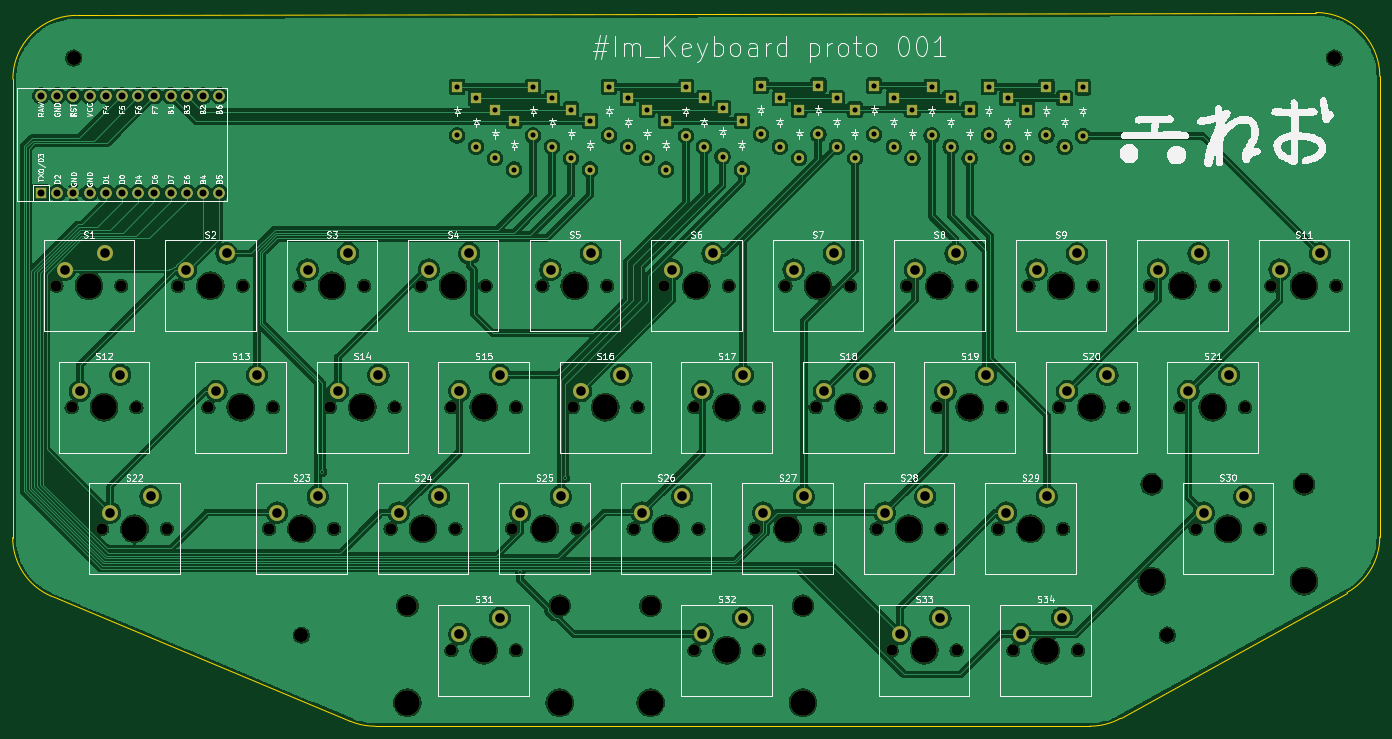
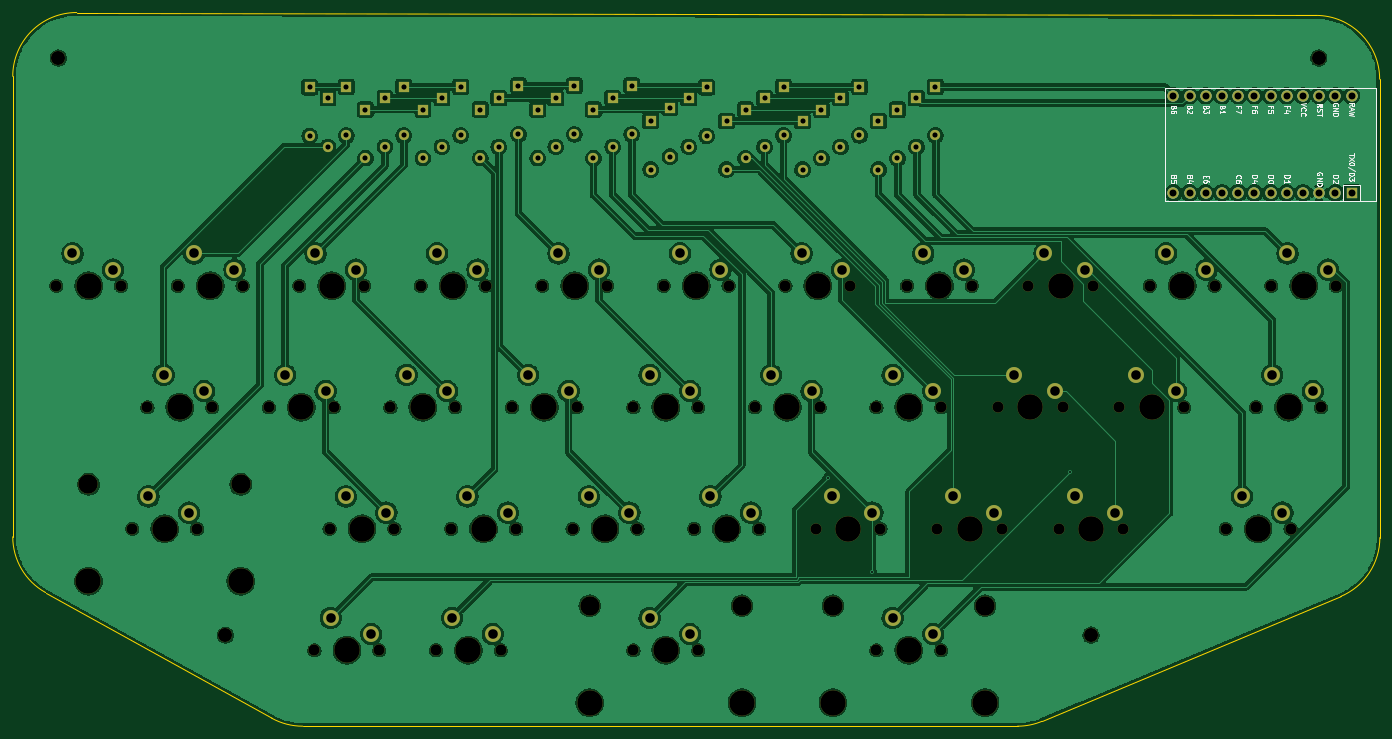
Circuit board: 11 layer files. Board 214.3 x 111.9 mm.
- bottom_copper: #im_keyboard-B_Cu.gbl (459380 bytes)
- bottom_mask: #im_keyboard-B_Mask.gbs (9307 bytes)
- paste: #im_keyboard-B_Paste.gbp (508 bytes)
- bottom_silk: #im_keyboard-B_Silkscreen.gbo (39579 bytes)
- outline: #im_keyboard-Edge_Cuts.gm1 (1371 bytes)
- top_copper: #im_keyboard-F_Cu.gtl (503692 bytes)
- top_mask: #im_keyboard-F_Mask.gts (9307 bytes)
- paste: #im_keyboard-F_Paste.gtp (508 bytes)
- top_silk: #im_keyboard-F_Silkscreen.gto (156669 bytes)
- drill: #im_keyboard-NPTH.drl (2707 bytes)
- drill: #im_keyboard-PTH.drl (3277 bytes)

=== bottom_copper: #im_keyboard-B_Cu.gbl (459380 bytes, source omitted) ===
=== bottom_mask: #im_keyboard-B_Mask.gbs (9307 bytes, source omitted) ===
=== paste: #im_keyboard-B_Paste.gbp ===
G04 #@! TF.GenerationSoftware,KiCad,Pcbnew,10.0.4*
G04 #@! TF.CreationDate,2026-07-09T13:35:05-06:00*
G04 #@! TF.ProjectId,#im_keyboard,23696d5f-6b65-4796-926f-6172642e6b69,rev?*
G04 #@! TF.SameCoordinates,Original*
G04 #@! TF.FileFunction,Paste,Bot*
G04 #@! TF.FilePolarity,Positive*
%FSLAX46Y46*%
G04 Gerber Fmt 4.6, Leading zero omitted, Abs format (unit mm)*
G04 Created by KiCad (PCBNEW 10.0.4) date 2026-07-09 13:35:05*
%MOMM*%
%LPD*%
G01*
G04 APERTURE LIST*
G04 APERTURE END LIST*
M02*

=== bottom_silk: #im_keyboard-B_Silkscreen.gbo (39579 bytes, source omitted) ===
=== outline: #im_keyboard-Edge_Cuts.gm1 ===
G04 #@! TF.GenerationSoftware,KiCad,Pcbnew,10.0.4*
G04 #@! TF.CreationDate,2026-07-09T13:35:05-06:00*
G04 #@! TF.ProjectId,#im_keyboard,23696d5f-6b65-4796-926f-6172642e6b69,rev?*
G04 #@! TF.SameCoordinates,Original*
G04 #@! TF.FileFunction,Profile,NP*
%FSLAX46Y46*%
G04 Gerber Fmt 4.6, Leading zero omitted, Abs format (unit mm)*
G04 Created by KiCad (PCBNEW 10.0.4) date 2026-07-09 13:35:05*
%MOMM*%
%LPD*%
G01*
G04 APERTURE LIST*
G04 #@! TA.AperFunction,Profile*
%ADD10C,0.050000*%
G04 #@! TD*
G04 APERTURE END LIST*
D10*
X40476768Y-41424086D02*
X40444459Y-113301738D01*
X40476768Y-41424086D02*
G75*
G02*
X50453650Y-31428614I9999992J-4494D01*
G01*
X46587569Y-122532522D02*
G75*
G02*
X40444457Y-113301738I3856891J9226292D01*
G01*
X46587569Y-122532522D02*
X93399160Y-142101289D01*
X97256049Y-142875000D02*
G75*
G02*
X93399168Y-142101271I51J10000000D01*
G01*
X97256049Y-142875000D02*
X209339990Y-142875000D01*
X214196419Y-141616573D02*
G75*
G02*
X209339990Y-142874983I-4856419J8741673D01*
G01*
X214196419Y-141616573D02*
X249650179Y-121920039D01*
X244770634Y-30979420D02*
X50453650Y-31428608D01*
X244770634Y-30979420D02*
G75*
G02*
X254793807Y-40979393I23166J-9999980D01*
G01*
X254793750Y-113178467D02*
G75*
G02*
X249650198Y-121920074I-9999850J-133D01*
G01*
X254793750Y-113178467D02*
X254793750Y-40979393D01*
M02*

=== top_copper: #im_keyboard-F_Cu.gtl (503692 bytes, source omitted) ===
=== top_mask: #im_keyboard-F_Mask.gts (9307 bytes, source omitted) ===
=== paste: #im_keyboard-F_Paste.gtp ===
G04 #@! TF.GenerationSoftware,KiCad,Pcbnew,10.0.4*
G04 #@! TF.CreationDate,2026-07-09T13:35:05-06:00*
G04 #@! TF.ProjectId,#im_keyboard,23696d5f-6b65-4796-926f-6172642e6b69,rev?*
G04 #@! TF.SameCoordinates,Original*
G04 #@! TF.FileFunction,Paste,Top*
G04 #@! TF.FilePolarity,Positive*
%FSLAX46Y46*%
G04 Gerber Fmt 4.6, Leading zero omitted, Abs format (unit mm)*
G04 Created by KiCad (PCBNEW 10.0.4) date 2026-07-09 13:35:05*
%MOMM*%
%LPD*%
G01*
G04 APERTURE LIST*
G04 APERTURE END LIST*
M02*

=== top_silk: #im_keyboard-F_Silkscreen.gto (156669 bytes, source omitted) ===
=== drill: #im_keyboard-NPTH.drl ===
M48
; DRILL file KiCad 10.0.4 date 2026-07-09T13:34:58
; FORMAT={-:-/ absolute / metric / decimal}
; #@! TF.CreationDate,2026-07-09T13:34:58-06:00
; #@! TF.GenerationSoftware,Kicad,Pcbnew,10.0.4
; #@! TF.FileFunction,NonPlated,1,2,NPTH
FMAT,2
METRIC
; #@! TA.AperFunction,NonPlated,NPTH,ComponentDrill
T1C1.750
; #@! TA.AperFunction,NonPlated,NPTH,ComponentDrill
T2C2.200
; #@! TA.AperFunction,NonPlated,NPTH,ComponentDrill
T3C3.048
; #@! TA.AperFunction,NonPlated,NPTH,ComponentDrill
T4C3.988
; #@! TA.AperFunction,NonPlated,NPTH,ComponentDrill
T5C4.000
%
G90
G05
T1
X47.307Y-73.819
X49.689Y-92.869
X54.451Y-111.919
X57.467Y-73.819
X59.849Y-92.869
X64.611Y-111.919
X66.358Y-73.819
X71.12Y-92.869
X76.517Y-73.819
X80.645Y-111.919
X81.28Y-92.869
X85.407Y-73.819
X90.17Y-92.869
X90.805Y-111.919
X95.567Y-73.819
X99.695Y-111.919
X100.33Y-92.869
X104.42Y-73.819
X109.22Y-92.869
X109.22Y-130.969
X109.855Y-111.919
X114.58Y-73.819
X118.745Y-111.919
X119.38Y-92.869
X119.38Y-130.969
X123.5Y-73.819
X128.27Y-92.869
X128.905Y-111.919
X133.66Y-73.819
X137.795Y-111.919
X138.43Y-92.869
X142.558Y-73.819
X147.32Y-92.869
X147.32Y-130.969
X147.955Y-111.919
X152.718Y-73.819
X156.845Y-111.919
X157.48Y-92.869
X157.48Y-130.969
X161.607Y-73.819
X166.37Y-92.869
X167.005Y-111.919
X171.767Y-73.819
X175.895Y-111.919
X176.53Y-92.869
X178.276Y-130.969
X180.657Y-73.819
X185.42Y-92.869
X186.055Y-111.919
X188.436Y-130.969
X190.817Y-73.819
X194.945Y-111.919
X195.58Y-92.869
X197.326Y-130.969
X199.707Y-73.819
X204.47Y-92.869
X205.105Y-111.919
X207.486Y-130.969
X209.867Y-73.819
X214.63Y-92.869
X218.757Y-73.819
X223.52Y-92.869
X225.901Y-111.919
X228.917Y-73.819
X233.68Y-92.869
X236.061Y-111.919
X237.807Y-73.819
X247.968Y-73.819
T2
X50.006Y-38.1
X85.725Y-128.588
X221.456Y-128.588
X247.65Y-38.1
T3
X102.33Y-123.984
X126.206Y-123.984
X140.462Y-123.984
X164.338Y-123.984
X219.043Y-104.934
X242.919Y-104.934
T4
X102.33Y-139.194
X126.206Y-139.194
X140.462Y-139.194
X164.338Y-139.194
X219.043Y-120.144
X242.919Y-120.144
T5
X52.387Y-73.819
X54.769Y-92.869
X59.531Y-111.919
X71.438Y-73.819
X76.2Y-92.869
X85.725Y-111.919
X90.487Y-73.819
X95.25Y-92.869
X104.775Y-111.919
X109.5Y-73.819
X114.3Y-92.869
X114.3Y-130.969
X123.825Y-111.919
X128.58Y-73.819
X133.35Y-92.869
X142.875Y-111.919
X147.637Y-73.819
X152.4Y-92.869
X152.4Y-130.969
X161.925Y-111.919
X166.688Y-73.819
X171.45Y-92.869
X180.975Y-111.919
X183.356Y-130.969
X185.737Y-73.819
X190.5Y-92.869
X200.025Y-111.919
X202.406Y-130.969
X204.787Y-73.819
X209.55Y-92.869
X223.837Y-73.819
X228.6Y-92.869
X230.981Y-111.919
X242.887Y-73.819
M30

=== drill: #im_keyboard-PTH.drl ===
M48
; DRILL file KiCad 10.0.4 date 2026-07-09T13:34:58
; FORMAT={-:-/ absolute / metric / decimal}
; #@! TF.CreationDate,2026-07-09T13:34:58-06:00
; #@! TF.GenerationSoftware,Kicad,Pcbnew,10.0.4
; #@! TF.FileFunction,Plated,1,2,PTH
FMAT,2
METRIC
; #@! TA.AperFunction,Plated,PTH,ViaDrill
T1C0.300
; #@! TA.AperFunction,Plated,PTH,ComponentDrill
T2C0.800
; #@! TA.AperFunction,Plated,PTH,ComponentDrill
T3C1.092
; #@! TA.AperFunction,Plated,PTH,ComponentDrill
T4C1.500
%
G90
G05
T1
X89.0Y-103.0
X120.015Y-118.75
X127.045Y-103.955
T2
X110.133Y-42.624
X110.133Y-50.244
X113.109Y-44.41
X113.109Y-52.03
X116.086Y-46.196
X116.086Y-53.816
X119.063Y-47.982
X119.063Y-55.602
X122.039Y-42.624
X122.039Y-50.244
X125.016Y-44.41
X125.016Y-52.03
X127.992Y-46.196
X127.992Y-53.816
X130.969Y-47.982
X130.969Y-55.602
X133.945Y-42.624
X133.945Y-50.244
X136.922Y-44.41
X136.922Y-52.03
X139.899Y-46.196
X139.899Y-53.816
X142.875Y-47.982
X142.875Y-55.602
X146.0Y-42.69
X146.0Y-50.31
X148.828Y-44.41
X148.828Y-52.03
X151.75Y-45.94
X151.75Y-53.56
X154.781Y-47.982
X154.781Y-55.602
X157.75Y-42.44
X157.75Y-50.06
X160.735Y-44.41
X160.735Y-52.03
X163.75Y-46.19
X163.75Y-53.81
X166.75Y-42.44
X166.75Y-50.06
X169.664Y-44.41
X169.664Y-52.03
X172.5Y-46.19
X172.5Y-53.81
X175.5Y-42.44
X175.5Y-50.06
X178.594Y-44.41
X178.594Y-52.03
X181.5Y-46.19
X181.5Y-53.81
X184.547Y-42.624
X184.547Y-50.244
X187.524Y-44.41
X187.524Y-52.03
X190.5Y-46.19
X190.5Y-53.81
X193.5Y-42.624
X193.5Y-50.244
X196.453Y-44.41
X196.453Y-52.03
X199.5Y-46.19
X199.5Y-53.81
X202.5Y-42.624
X202.5Y-50.244
X205.383Y-44.41
X205.383Y-52.03
X208.25Y-42.69
X208.25Y-50.31
T3
X44.89Y-44.01
X44.89Y-59.25
X47.43Y-44.01
X47.43Y-59.25
X49.97Y-44.01
X49.97Y-59.25
X52.51Y-44.01
X52.51Y-59.25
X55.05Y-44.01
X55.05Y-59.25
X57.59Y-44.01
X57.59Y-59.25
X60.13Y-44.01
X60.13Y-59.25
X62.67Y-44.01
X62.67Y-59.25
X65.21Y-44.01
X65.21Y-59.25
X67.75Y-44.01
X67.75Y-59.25
X70.29Y-44.01
X70.29Y-59.25
X72.83Y-44.01
X72.83Y-59.25
T4
X48.578Y-71.279
X50.959Y-90.329
X54.927Y-68.739
X55.721Y-109.379
X57.309Y-87.789
X62.071Y-106.839
X67.627Y-71.279
X72.39Y-90.329
X73.977Y-68.739
X78.74Y-87.789
X81.915Y-109.379
X86.677Y-71.279
X88.265Y-106.839
X91.44Y-90.329
X93.027Y-68.739
X97.79Y-87.789
X100.965Y-109.379
X105.69Y-71.279
X107.315Y-106.839
X110.49Y-90.329
X110.49Y-128.429
X112.04Y-68.739
X116.84Y-87.789
X116.84Y-125.889
X120.015Y-109.379
X124.77Y-71.279
X126.365Y-106.839
X129.54Y-90.329
X131.12Y-68.739
X135.89Y-87.789
X139.065Y-109.379
X143.827Y-71.279
X145.415Y-106.839
X148.59Y-90.329
X148.59Y-128.429
X150.177Y-68.739
X154.94Y-87.789
X154.94Y-125.889
X158.115Y-109.379
X162.877Y-71.279
X164.465Y-106.839
X167.64Y-90.329
X169.227Y-68.739
X173.99Y-87.789
X177.165Y-109.379
X179.546Y-128.429
X181.927Y-71.279
X183.515Y-106.839
X185.896Y-125.889
X186.69Y-90.329
X188.278Y-68.739
X193.04Y-87.789
X196.215Y-109.379
X198.596Y-128.429
X200.977Y-71.279
X202.565Y-106.839
X204.946Y-125.889
X205.74Y-90.329
X207.327Y-68.739
X212.09Y-87.789
X220.028Y-71.279
X224.79Y-90.329
X226.377Y-68.739
X227.171Y-109.379
X231.14Y-87.789
X233.521Y-106.839
X239.077Y-71.279
X245.427Y-68.739
M30
